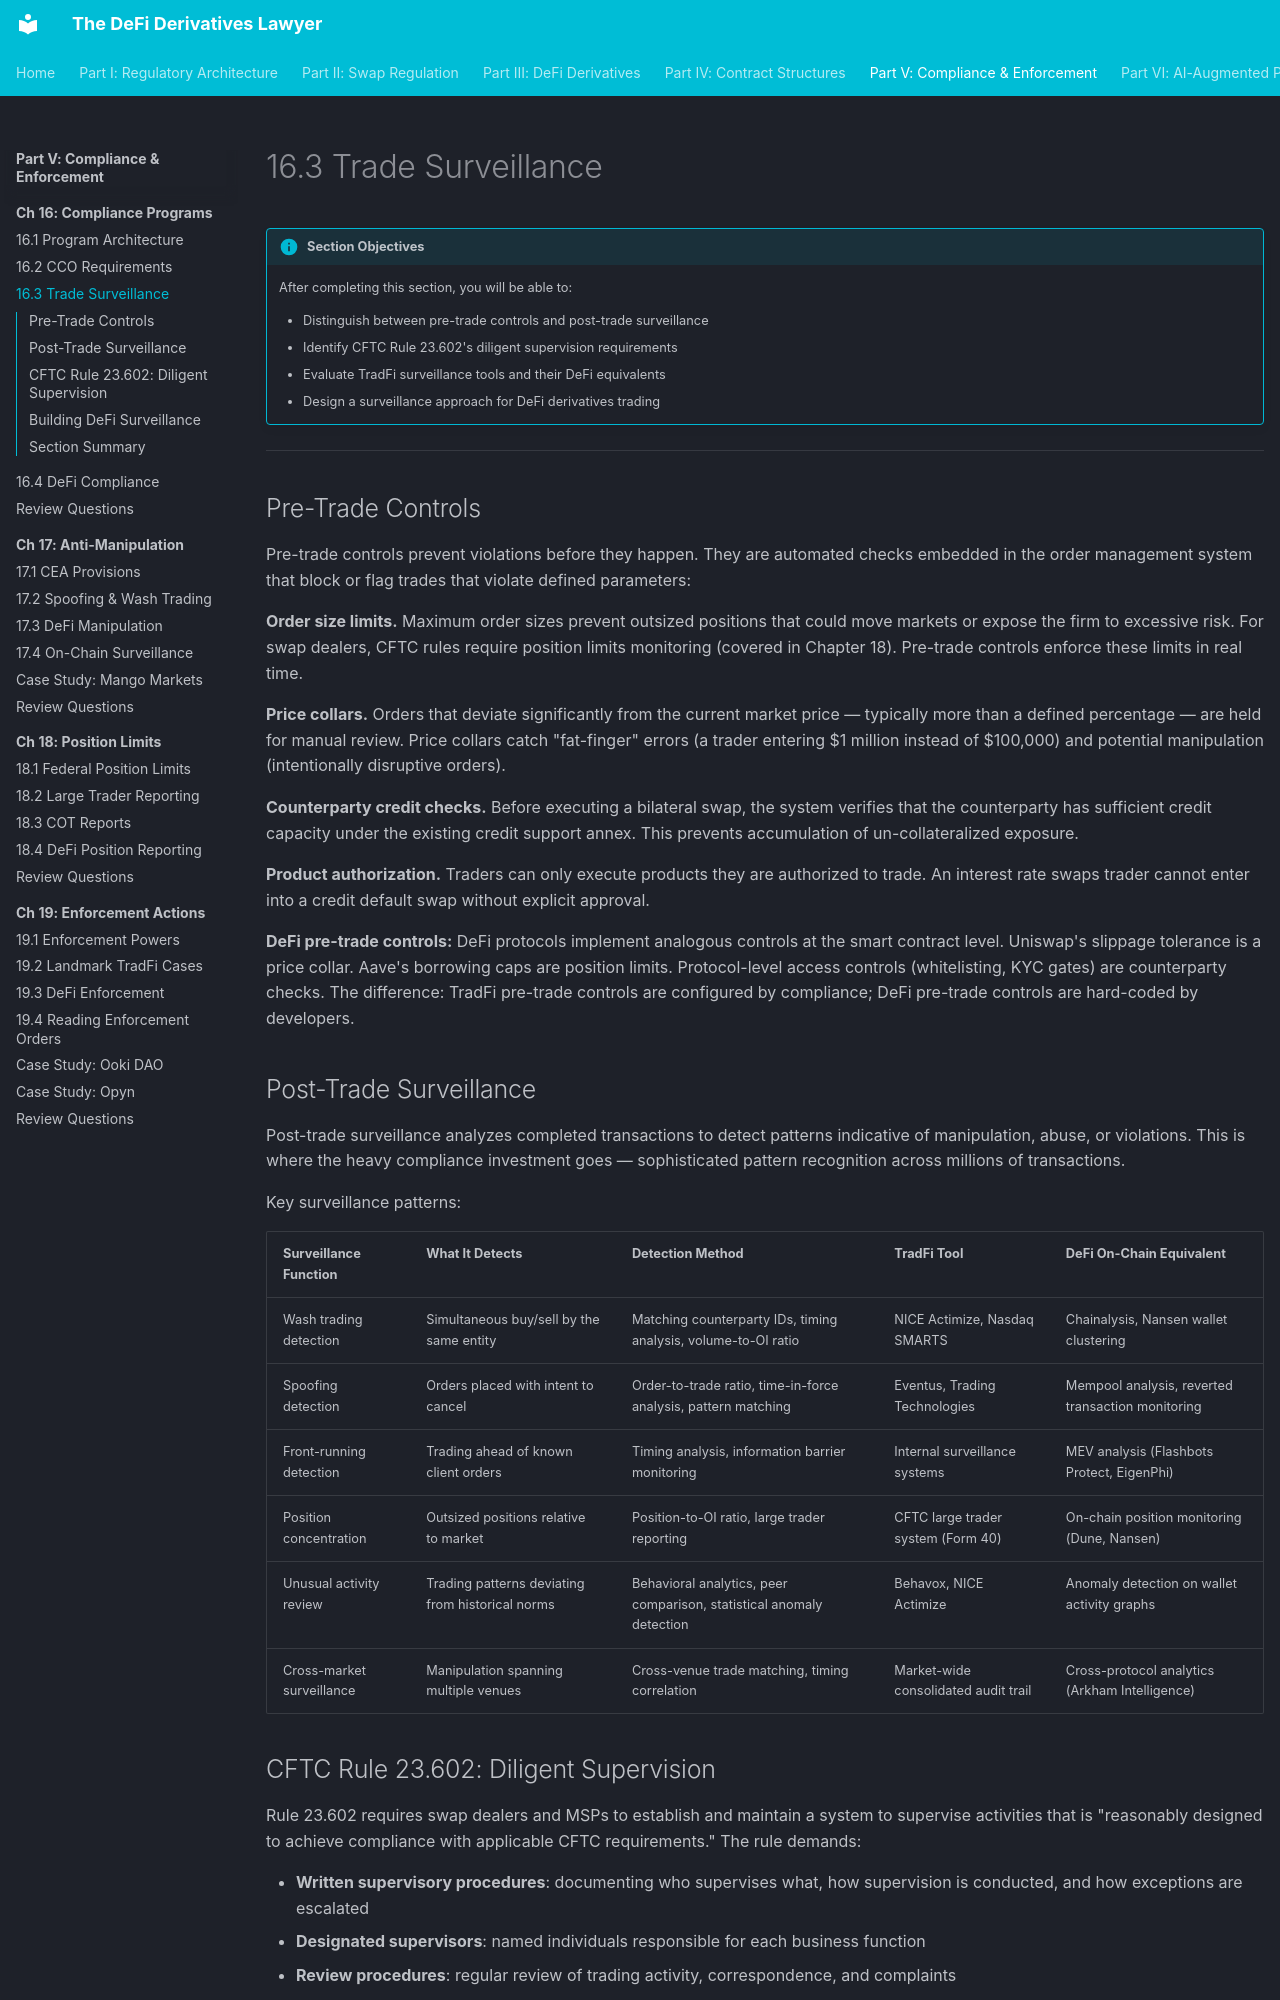

repository: Esoterics611/defi-derivatives-law · page: part-5-compliance-enforcement/chapter-16-compliance-programs/16.3-trade-surveillance/index.html · generator: mkdocs

# 16.3 Trade Surveillance

!!! info "Section Objectives"
    After completing this section, you will be able to:

    - Distinguish between pre-trade controls and post-trade surveillance
    - Identify CFTC Rule 23.602's diligent supervision requirements
    - Evaluate TradFi surveillance tools and their DeFi equivalents
    - Design a surveillance approach for DeFi derivatives trading

---

## Pre-Trade Controls

Pre-trade controls prevent violations before they happen. They are automated checks embedded in the order management system that block or flag trades that violate defined parameters:

**Order size limits.** Maximum order sizes prevent outsized positions that could move markets or expose the firm to excessive risk. For swap dealers, CFTC rules require position limits monitoring (covered in Chapter 18). Pre-trade controls enforce these limits in real time.

**Price collars.** Orders that deviate significantly from the current market price — typically more than a defined percentage — are held for manual review. Price collars catch "fat-finger" errors (a trader entering $1 million instead of $100,000) and potential manipulation (intentionally disruptive orders).

**Counterparty credit checks.** Before executing a bilateral swap, the system verifies that the counterparty has sufficient credit capacity under the existing credit support annex. This prevents accumulation of un-collateralized exposure.

**Product authorization.** Traders can only execute products they are authorized to trade. An interest rate swaps trader cannot enter into a credit default swap without explicit approval.

**DeFi pre-trade controls:** DeFi protocols implement analogous controls at the smart contract level. Uniswap's slippage tolerance is a price collar. Aave's borrowing caps are position limits. Protocol-level access controls (whitelisting, KYC gates) are counterparty checks. The difference: TradFi pre-trade controls are configured by compliance; DeFi pre-trade controls are hard-coded by developers.

## Post-Trade Surveillance

Post-trade surveillance analyzes completed transactions to detect patterns indicative of manipulation, abuse, or violations. This is where the heavy compliance investment goes — sophisticated pattern recognition across millions of transactions.

Key surveillance patterns:

| Surveillance Function | What It Detects | Detection Method | TradFi Tool | DeFi On-Chain Equivalent |
|----------------------|----------------|-----------------|-------------|------------------------|
| Wash trading detection | Simultaneous buy/sell by the same entity | Matching counterparty IDs, timing analysis, volume-to-OI ratio | NICE Actimize, Nasdaq SMARTS | Chainalysis, Nansen wallet clustering |
| Spoofing detection | Orders placed with intent to cancel | Order-to-trade ratio, time-in-force analysis, pattern matching | Eventus, Trading Technologies | Mempool analysis, reverted transaction monitoring |
| Front-running detection | Trading ahead of known client orders | Timing analysis, information barrier monitoring | Internal surveillance systems | MEV analysis (Flashbots Protect, EigenPhi) |
| Position concentration | Outsized positions relative to market | Position-to-OI ratio, large trader reporting | CFTC large trader system (Form 40) | On-chain position monitoring (Dune, Nansen) |
| Unusual activity review | Trading patterns deviating from historical norms | Behavioral analytics, peer comparison, statistical anomaly detection | Behavox, NICE Actimize | Anomaly detection on wallet activity graphs |
| Cross-market surveillance | Manipulation spanning multiple venues | Cross-venue trade matching, timing correlation | Market-wide consolidated audit trail | Cross-protocol analytics (Arkham Intelligence) |

## CFTC Rule 23.602: Diligent Supervision

Rule 23.602 requires swap dealers and MSPs to establish and maintain a system to supervise activities that is "reasonably designed to achieve compliance with applicable CFTC requirements." The rule demands:

- **Written supervisory procedures**: documenting who supervises what, how supervision is conducted, and how exceptions are escalated
- **Designated supervisors**: named individuals responsible for each business function
- **Review procedures**: regular review of trading activity, correspondence, and complaints

The "reasonably designed" standard is important. The CFTC does not require perfection — it requires that the system be designed with reasonable care and implemented in good faith. When violations occur despite a well-designed surveillance system, the CFTC is significantly more lenient than when violations occur because the system was inadequate.
